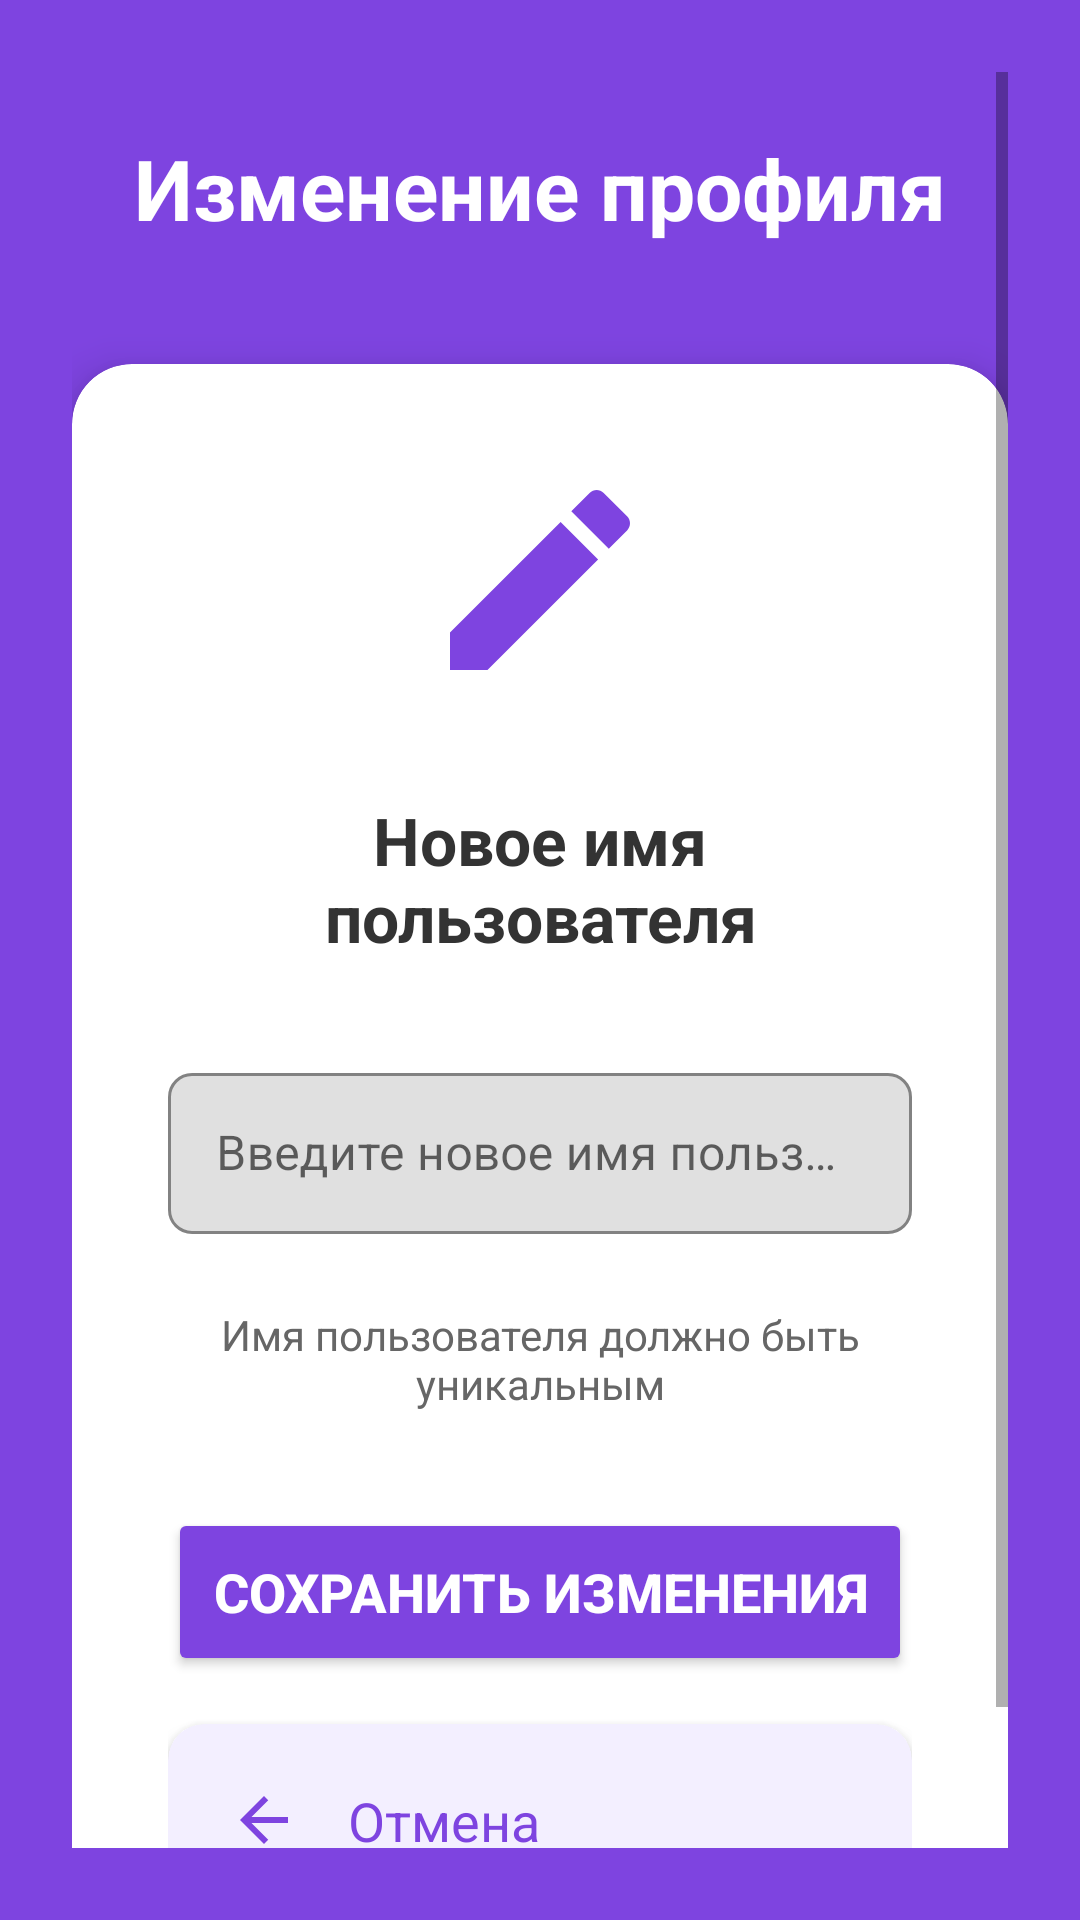

Write the Android layout XML for this screen, with the resource values it uses.
<!-- AndroidManifest.xml: application theme Theme.Home -->
<!-- res/layout/activity_edit_profile.xml -->
<?xml version="1.0" encoding="utf-8"?>

<ScrollView xmlns:android="http://schemas.android.com/apk/res/android"
    xmlns:app="http://schemas.android.com/apk/res-auto"
    android:layout_width="match_parent"
    android:layout_height="match_parent"
    android:background="#7E44E0"
    android:padding="24dp"
    android:fillViewport="true">

    <LinearLayout
        android:layout_width="match_parent"
        android:layout_height="wrap_content"
        android:orientation="vertical">


        <TextView
            android:layout_width="match_parent"
            android:layout_height="wrap_content"
            android:text="Изменение профиля"
            android:textSize="28sp"
            android:textStyle="bold"
            android:gravity="center"
            android:textColor="#FFFFFF"
            android:layout_marginTop="20dp"
            android:layout_marginBottom="40dp" />


        <androidx.cardview.widget.CardView
            android:layout_width="match_parent"
            android:layout_height="wrap_content"
            app:cardCornerRadius="20dp"
            app:cardElevation="8dp"
            app:cardBackgroundColor="#FFFFFF"
            android:layout_marginBottom="24dp">

            <LinearLayout
                android:layout_width="match_parent"
                android:layout_height="wrap_content"
                android:orientation="vertical"
                android:padding="32dp">


                <ImageView
                    android:layout_width="80dp"
                    android:layout_height="80dp"
                    android:src="@drawable/ic_edit"
                    android:layout_marginBottom="32dp"
                    android:layout_gravity="center_horizontal"
                    android:contentDescription="Редактирование"
                    app:tint="#7E44E0" />


                <TextView
                    android:layout_width="match_parent"
                    android:layout_height="wrap_content"
                    android:text="Новое имя пользователя"
                    android:textSize="22sp"
                    android:textStyle="bold"
                    android:gravity="center"
                    android:textColor="#333333"
                    android:layout_marginBottom="32dp" />


                <com.google.android.material.textfield.TextInputLayout
                    android:layout_width="match_parent"
                    android:layout_height="wrap_content"
                    android:layout_marginBottom="24dp"
                    app:boxBackgroundMode="outline"
                    app:boxCornerRadiusBottomEnd="8dp"
                    app:boxCornerRadiusBottomStart="8dp"
                    app:boxCornerRadiusTopEnd="8dp"
                    app:boxCornerRadiusTopStart="8dp"
                    app:boxStrokeColor="#7E44E0"
                    app:hintTextColor="#666666">

                    <EditText
                        android:id="@+id/etNewUsername"
                        android:layout_width="match_parent"
                        android:layout_height="wrap_content"
                        android:hint="Введите новое имя пользователя"
                        android:textSize="16sp"
                        android:padding="16dp"
                        android:maxLines="1" />

                </com.google.android.material.textfield.TextInputLayout>


                <TextView
                    android:layout_width="match_parent"
                    android:layout_height="wrap_content"
                    android:text="Имя пользователя должно быть уникальным"
                    android:textSize="14sp"
                    android:textColor="#666666"
                    android:gravity="center"
                    android:layout_marginBottom="32dp" />


                <Button
                    android:id="@+id/btnSave"
                    android:layout_width="match_parent"
                    android:layout_height="56dp"
                    android:text="Сохранить изменения"
                    android:textSize="18sp"
                    android:textStyle="bold"
                    android:backgroundTint="#7E44E0"
                    android:textColor="#FFFFFF"
                    android:elevation="4dp"
                    app:cornerRadius="12dp"
                    android:layout_marginBottom="16dp" />


                <androidx.cardview.widget.CardView
                    android:id="@+id/btnCancel"
                    android:layout_width="match_parent"
                    android:layout_height="wrap_content"
                    app:cardCornerRadius="12dp"
                    app:cardElevation="4dp"
                    app:cardBackgroundColor="#F3EFFF"
                    android:foreground="?attr/selectableItemBackground">

                    <LinearLayout
                        android:layout_width="match_parent"
                        android:layout_height="wrap_content"
                        android:orientation="horizontal"
                        android:padding="20dp"
                        android:gravity="center_vertical">

                        <ImageView
                            android:layout_width="24dp"
                            android:layout_height="24dp"
                            android:src="@drawable/ic_arrow_back"
                            android:layout_marginEnd="16dp"
                            android:contentDescription="Отмена"
                            app:tint="#7E44E0" />

                        <TextView
                            android:layout_width="0dp"
                            android:layout_height="wrap_content"
                            android:layout_weight="1"
                            android:text="Отмена"
                            android:textSize="18sp"
                            android:textColor="#7E44E0" />

                    </LinearLayout>

                </androidx.cardview.widget.CardView>

            </LinearLayout>

        </androidx.cardview.widget.CardView>

    </LinearLayout>

</ScrollView>
<!-- resources referenced by this layout -->
<resources>
  <!-- drawable ic_arrow_back (drawable) -->
  <vector xmlns:android="http://schemas.android.com/apk/res/android"
      android:width="24dp"
      android:height="24dp"
      android:viewportWidth="24"
      android:viewportHeight="24"
      android:tint="#7E44E0">
      <path
          android:fillColor="@android:color/white"
          android:pathData="M20,11H7.83l5.59,-5.59L12,4l-8,8l8,8l1.41,-1.41L7.83,13H20v-2z"/>
  </vector>
  <!-- drawable ic_edit (drawable) -->
  <vector xmlns:android="http://schemas.android.com/apk/res/android"
      android:width="24dp"
      android:height="24dp"
      android:viewportWidth="24"
      android:viewportHeight="24"
      android:tint="#FFFFFF">
      <path
          android:fillColor="@android:color/white"
          android:pathData="M3,17.25V21h3.75L17.81,9.94l-3.75,-3.75L3,17.25z M20.71,7.04c0.39,-0.39 0.39,-1.02 0,-1.41l-2.34,-2.34c-0.39,-0.39 -1.02,-0.39 -1.41,0l-1.83,1.83l3.75,3.75l1.83,-1.83z"/>
  </vector>
  <style name="Theme.Home" parent="Theme.MaterialComponents.Light.NoActionBar">
  
          <item name="colorPrimary">#FFD700</item>
          <item name="colorPrimaryVariant">#FFC400</item>
          <item name="colorOnPrimary">#000000</item>
      </style>
</resources>
